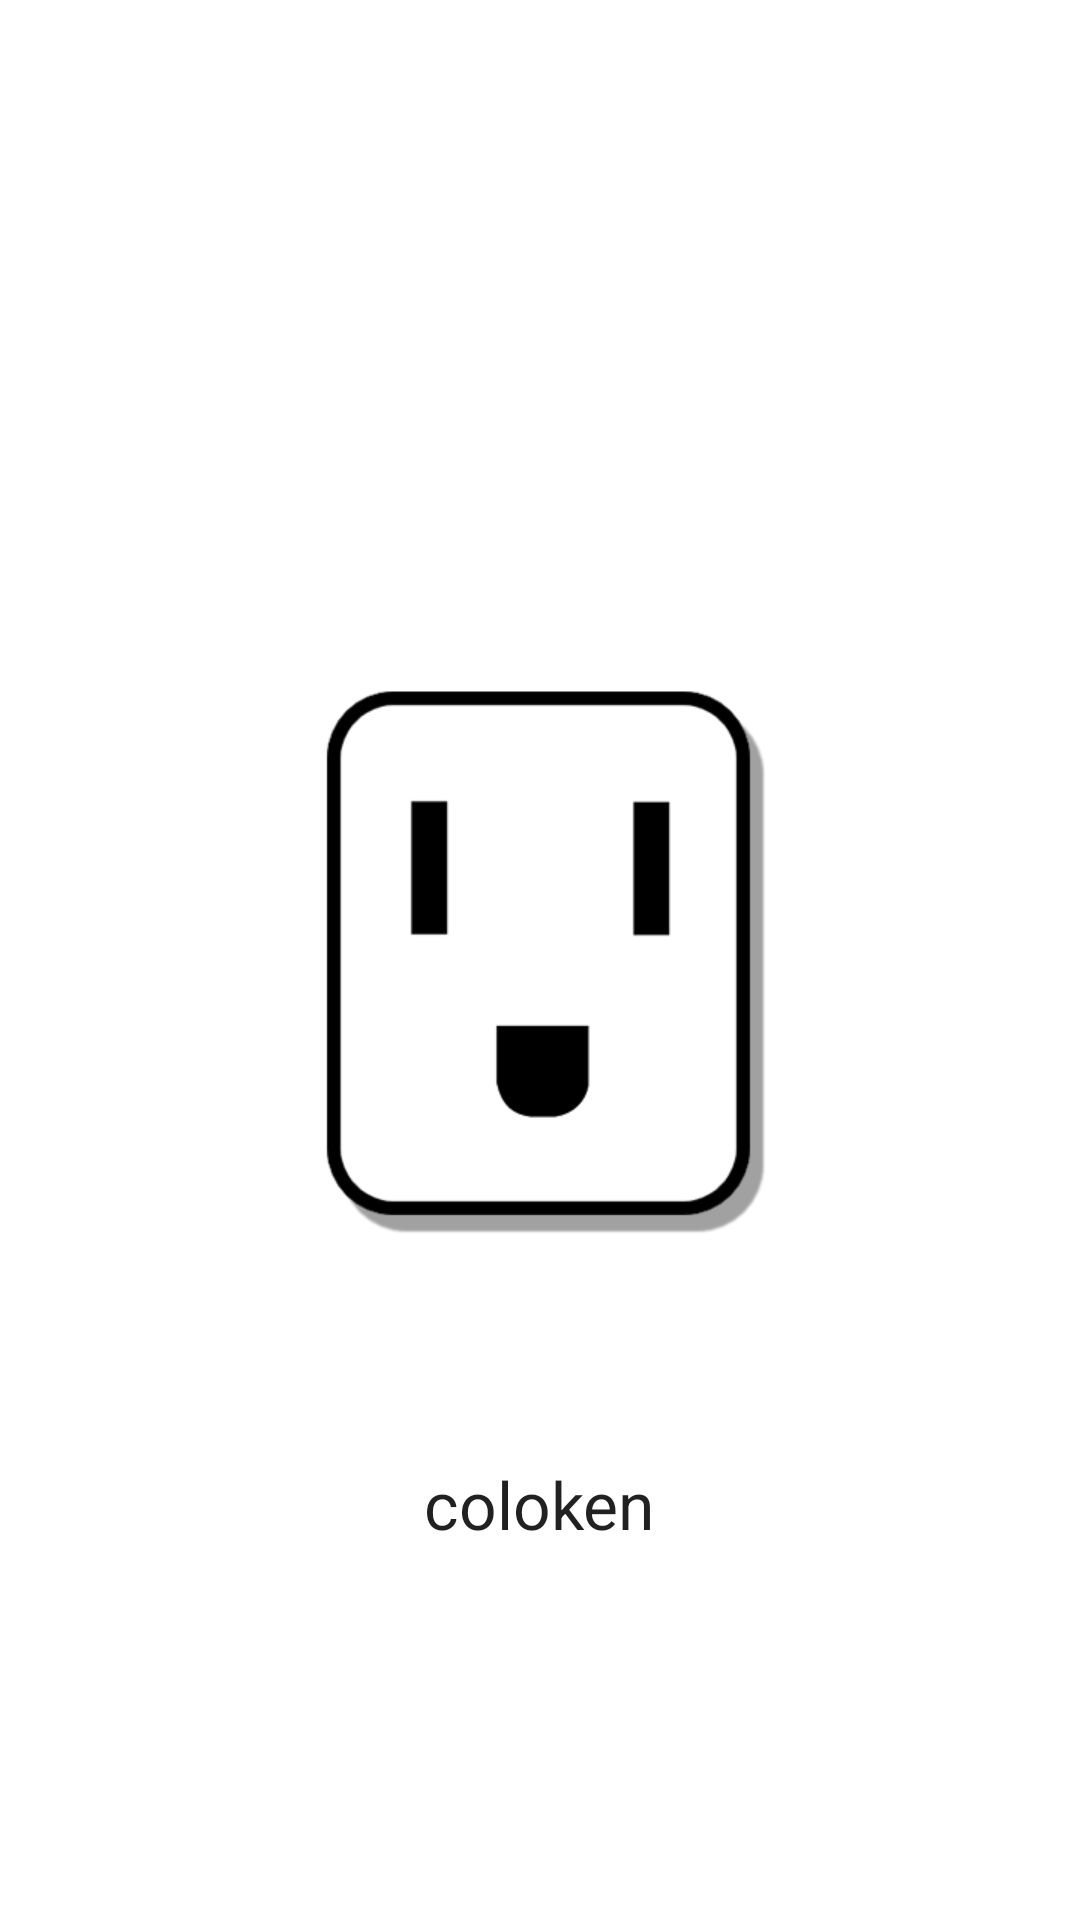

Produce the Android XML layout that renders to this screen, including the resource entries it uses.
<!-- AndroidManifest.xml: fallback theme Theme.MaterialComponents.DayNight.NoActionBar -->
<!-- res/layout/splash_screen.xml -->
<?xml version="1.0" encoding="utf-8"?>
<RelativeLayout xmlns:android="http://schemas.android.com/apk/res/android"
    android:layout_width="match_parent"
    android:layout_height="wrap_content"
    android:background="@drawable/yellow_background">

    <ImageView
        android:layout_width="match_parent"
        android:layout_height="wrap_content"
        android:id="@+id/splashImageView"
        android:src="@drawable/socket_senyum"
        android:layout_alignParentStart="false"
        android:layout_alignParentTop="false"
        android:layout_alignParentLeft="false"
        android:layout_centerInParent="true"
        android:layout_margin="100dp" />

    <TextView
        android:layout_width="wrap_content"
        android:layout_height="wrap_content"
        android:textAppearance="?android:attr/textAppearanceLarge"
        android:text="coloken"
        android:id="@+id/splashTextView"
        android:layout_alignParentRight="false"
        android:layout_centerHorizontal="true"
        android:layout_alignParentBottom="false"
        android:layout_alignBottom="@+id/splashImageView" />
</RelativeLayout>
<!-- resources referenced by this layout -->
<resources>
  <!-- drawable socket_senyum: png bitmap (drawable, 9295 bytes) -->
</resources>
